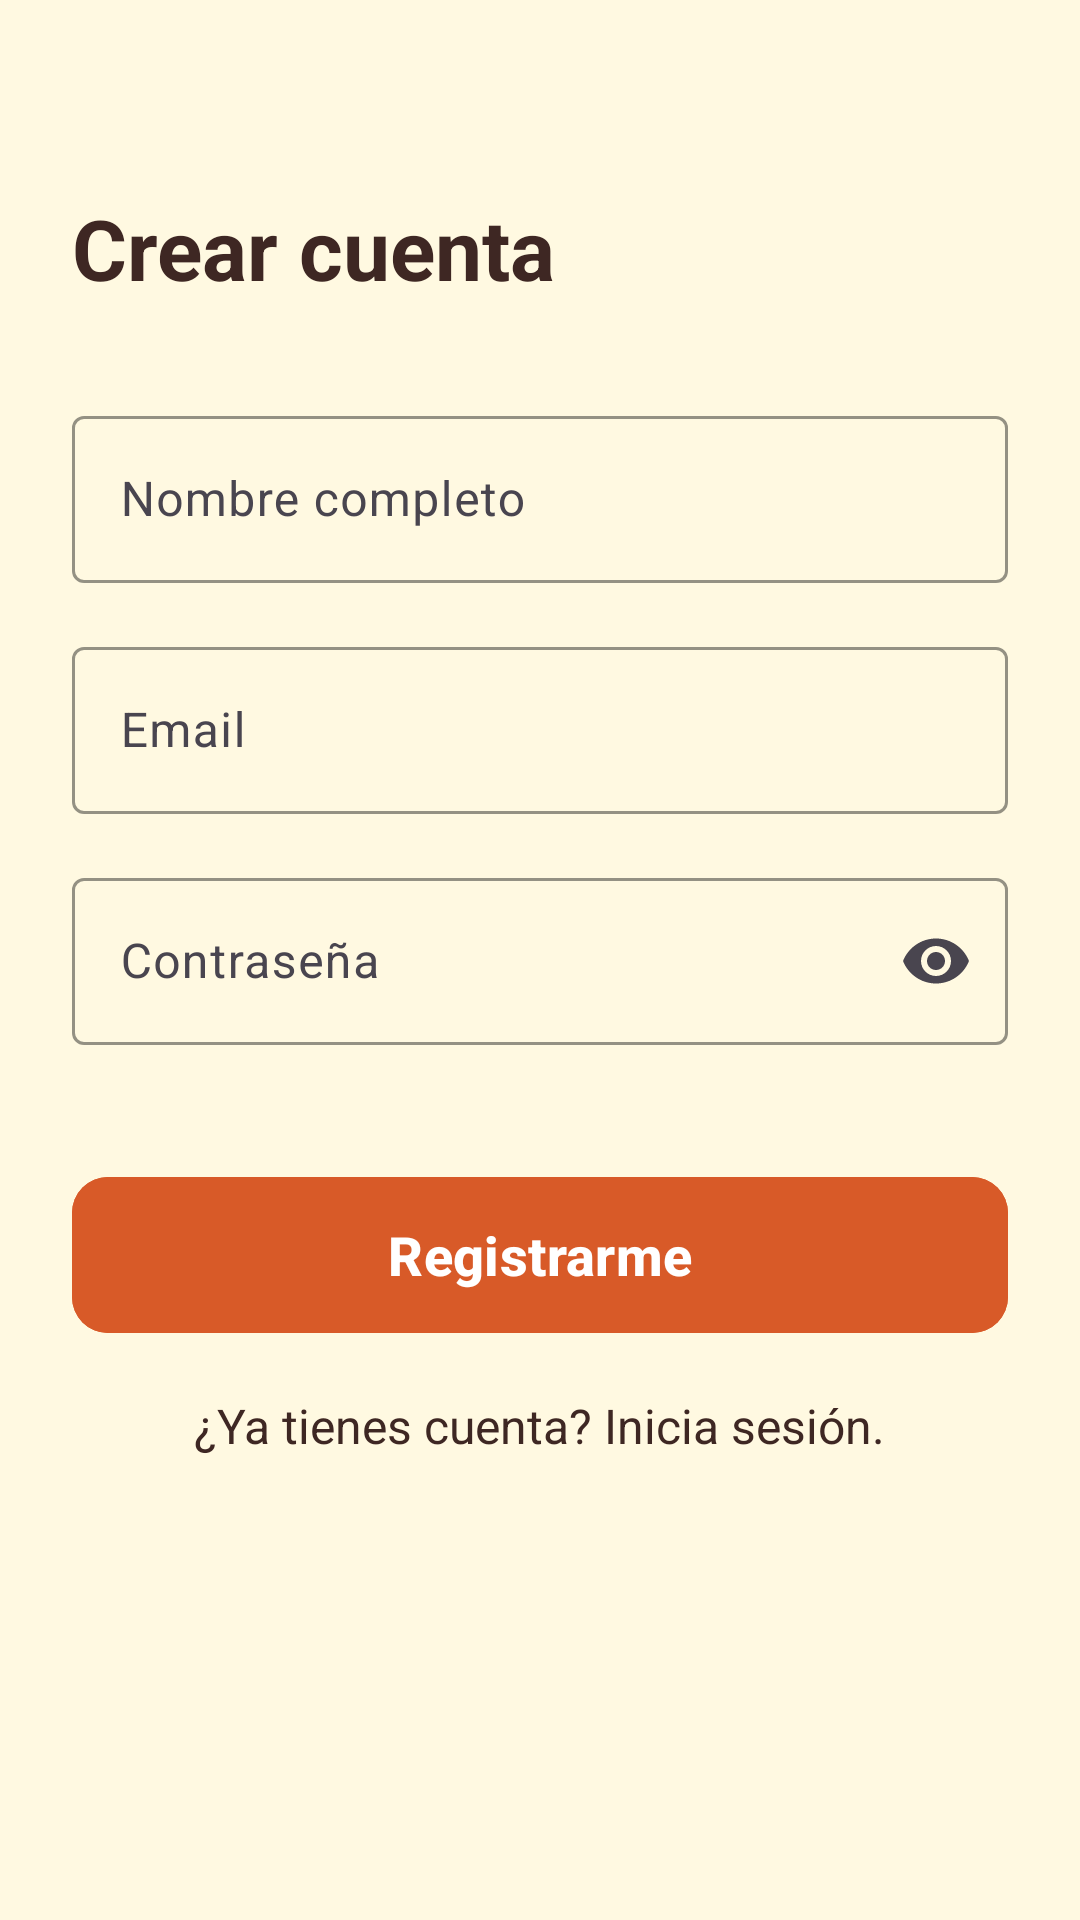

Android layout source for this screen:
<!-- AndroidManifest.xml: application theme Theme.BurritosMedallas -->
<!-- res/layout/activity_register.xml -->
<?xml version="1.0" encoding="utf-8"?>
<androidx.constraintlayout.widget.ConstraintLayout xmlns:android="http://schemas.android.com/apk/res/android"
    xmlns:app="http://schemas.android.com/apk/res-auto"
    xmlns:tools="http://schemas.android.com/tools"
    android:layout_width="match_parent"
    android:layout_height="match_parent"
    android:background="@color/burritos_background"
    android:padding="24dp"
    tools:context=".RegisterActivity">

    <TextView
        android:id="@+id/tvTitleReg"
        android:layout_width="wrap_content"
        android:layout_height="wrap_content"
        android:layout_marginTop="40dp"
        android:text="@string/register_title"
        android:textColor="@color/burritos_text"
        android:textSize="28sp"
        android:textStyle="bold"
        app:layout_constraintStart_toStartOf="parent"
        app:layout_constraintTop_toTopOf="parent" />

    <com.google.android.material.textfield.TextInputLayout
        android:id="@+id/tilName"
        android:layout_width="match_parent"
        android:layout_height="wrap_content"
        android:layout_marginTop="32dp"
        android:hint="@string/register_name_label"
        app:boxBackgroundMode="outline"
        app:boxStrokeColor="@color/burritos_orange"
        app:hintTextColor="@color/burritos_orange"
        app:layout_constraintEnd_toEndOf="parent"
        app:layout_constraintStart_toStartOf="parent"
        app:layout_constraintTop_toBottomOf="@id/tvTitleReg">

        <com.google.android.material.textfield.TextInputEditText
            android:id="@+id/etName"
            android:layout_width="match_parent"
            android:layout_height="wrap_content"
            android:inputType="textPersonName"
            android:textColor="@color/burritos_text" />

    </com.google.android.material.textfield.TextInputLayout>

    <com.google.android.material.textfield.TextInputLayout
        android:id="@+id/tilEmailReg"
        android:layout_width="match_parent"
        android:layout_height="wrap_content"
        android:layout_marginTop="16dp"
        android:hint="@string/login_email_label"
        app:boxBackgroundMode="outline"
        app:boxStrokeColor="@color/burritos_orange"
        app:hintTextColor="@color/burritos_orange"
        app:layout_constraintEnd_toEndOf="parent"
        app:layout_constraintStart_toStartOf="parent"
        app:layout_constraintTop_toBottomOf="@id/tilName">

        <com.google.android.material.textfield.TextInputEditText
            android:id="@+id/etEmailReg"
            android:layout_width="match_parent"
            android:layout_height="wrap_content"
            android:inputType="textEmailAddress"
            android:textColor="@color/burritos_text" />

    </com.google.android.material.textfield.TextInputLayout>

    <com.google.android.material.textfield.TextInputLayout
        android:id="@+id/tilPasswordReg"
        android:layout_width="match_parent"
        android:layout_height="wrap_content"
        android:layout_marginTop="16dp"
        android:hint="@string/login_password_label"
        app:boxBackgroundMode="outline"
        app:boxStrokeColor="@color/burritos_orange"
        app:hintTextColor="@color/burritos_orange"
        app:endIconMode="password_toggle"
        app:layout_constraintEnd_toEndOf="parent"
        app:layout_constraintStart_toStartOf="parent"
        app:layout_constraintTop_toBottomOf="@id/tilEmailReg">

        <com.google.android.material.textfield.TextInputEditText
            android:id="@+id/etPasswordReg"
            android:layout_width="match_parent"
            android:layout_height="wrap_content"
            android:inputType="textPassword"
            android:textColor="@color/burritos_text" />

    </com.google.android.material.textfield.TextInputLayout>

    <Button
        android:id="@+id/btnRegister"
        android:layout_width="0dp"
        android:layout_height="60dp"
        android:layout_marginTop="40dp"
        android:backgroundTint="@color/burritos_orange"
        android:text="@string/register_button_text"
        android:textSize="18sp"
        android:textStyle="bold"
        app:cornerRadius="12dp"
        app:layout_constraintEnd_toEndOf="parent"
        app:layout_constraintStart_toStartOf="parent"
        app:layout_constraintTop_toBottomOf="@id/tilPasswordReg" />

    <TextView
        android:id="@+id/tvLoginLink"
        android:layout_width="wrap_content"
        android:layout_height="wrap_content"
        android:layout_marginTop="16dp"
        android:text="@string/register_login_prompt"
        android:textColor="@color/burritos_text"
        android:textSize="16sp"
        app:layout_constraintEnd_toEndOf="parent"
        app:layout_constraintStart_toStartOf="parent"
        app:layout_constraintTop_toBottomOf="@id/btnRegister" />

</androidx.constraintlayout.widget.ConstraintLayout>
<!-- resources referenced by this layout -->
<resources>
  <color name="burritos_background">#FFF9E1</color>
  <color name="burritos_orange">#D85A28</color>
  <color name="burritos_text">#3E2723</color>
  <string name="login_email_label">Email</string>
  <string name="login_password_label">Contraseña</string>
  <string name="register_button_text">Registrarme</string>
  <string name="register_login_prompt">¿Ya tienes cuenta? Inicia sesión.</string>
  <string name="register_name_label">Nombre completo</string>
  <string name="register_title">Crear cuenta</string>
  <style name="Theme.BurritosMedallas" parent="Base.Theme.BurritosMedallas" />
  <style name="Base.Theme.BurritosMedallas" parent="Theme.Material3.DayNight.NoActionBar">
  
          
          <item name="colorPrimary">@color/burritos_orange</item>
          <item name="colorOnPrimary">@color/white</item>
          <item name="android:colorBackground">@color/burritos_background</item>
  
          
          <item name="android:textColor">@color/burritos_text</item>
  
          
          <item name="android:statusBarColor">@color/burritos_orange</item>
      </style>
  <color name="white">#FFFFFFFF</color>
</resources>
